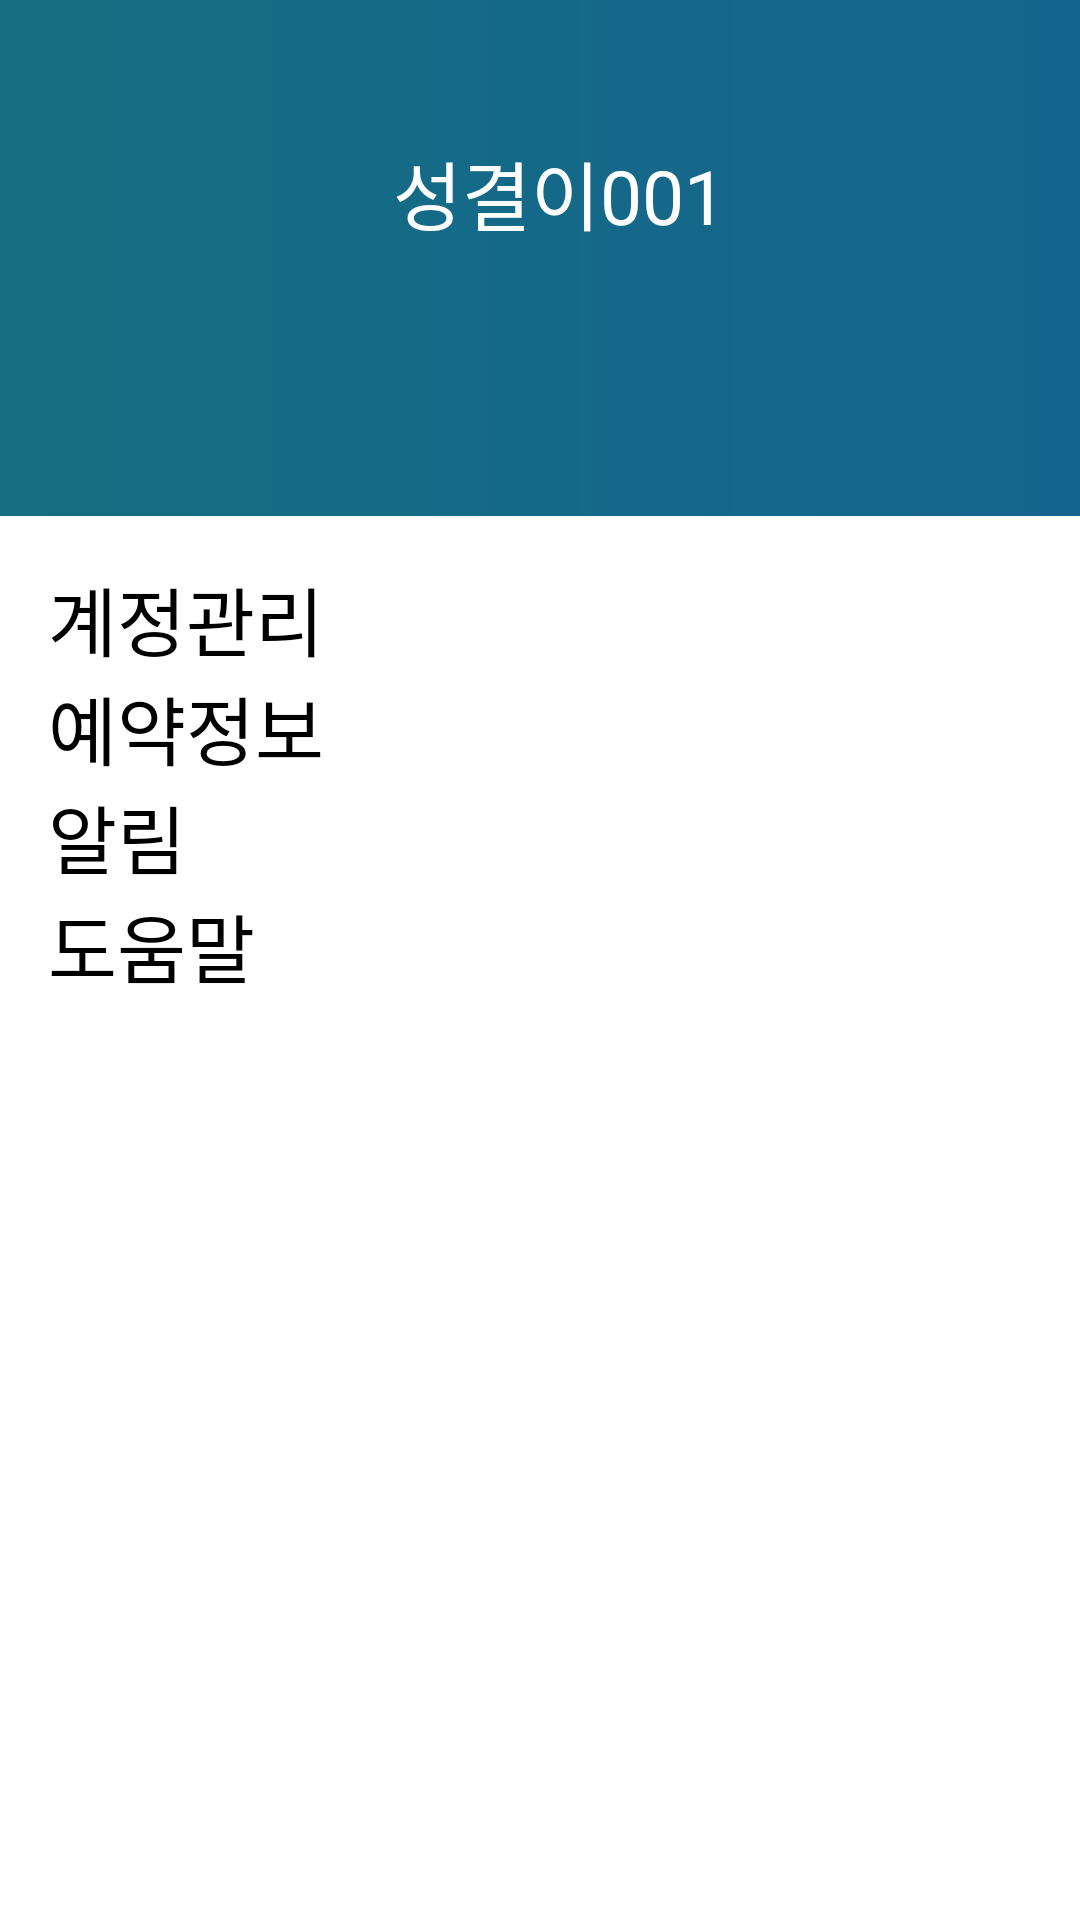

Android layout source for this screen:
<!-- AndroidManifest.xml: application theme Theme.Checkin_guest -->
<!-- res/layout/frag_my_info.xml -->
<?xml version="1.0" encoding="utf-8"?>
<layout xmlns:android="http://schemas.android.com/apk/res/android"
    xmlns:app="http://schemas.android.com/apk/res-auto"
    xmlns:tools="http://schemas.android.com/tools">

    <androidx.constraintlayout.widget.ConstraintLayout
        android:layout_width="match_parent"
        android:layout_height="match_parent"
        android:background="@drawable/gradient_main_logo">

        <LinearLayout
            android:id="@+id/linear"
            android:layout_width="match_parent"
            android:layout_height="match_parent"
            android:orientation="vertical"
            tools:layout_editor_absoluteX="0dp"
            tools:layout_editor_absoluteY="0dp">

            <LinearLayout
                android:layout_width="match_parent"
                android:layout_height="wrap_content"
                android:layout_marginTop="30dp"
                android:layout_marginBottom="10dp"
                android:orientation="horizontal"
                android:padding="16dp">

                <ImageView
                    android:layout_width="100dp"
                    android:layout_height="100dp"
                    android:layout_marginRight="15dp"
                    android:src="@drawable/basic_user" />

                <TextView
                    android:layout_width="wrap_content"
                    android:layout_height="wrap_content"
                    android:fontFamily="@font/notosans"
                    android:text="성결이001"
                    android:textColor="@color/white"
                    android:textSize="25sp" />
            </LinearLayout>

            <LinearLayout
                android:layout_width="match_parent"
                android:layout_height="match_parent"
                android:background="@color/white"
                android:orientation="vertical"
                android:padding="16dp">

                <TextView
                    android:id="@+id/txt_accountManagement"
                    android:layout_width="wrap_content"
                    android:layout_height="wrap_content"
                    android:background="?attr/selectableItemBackground"
                    android:fontFamily="@font/notosans_medium"
                    android:textColor="@color/black"
                    android:text="계정관리"
                    android:textSize="25sp" />

                <TextView
                    android:id="@+id/txt_reservation"
                    android:layout_width="wrap_content"
                    android:layout_height="wrap_content"
                    android:background="?attr/selectableItemBackground"
                    android:fontFamily="@font/notosans_medium"
                    android:text="예약정보"
                    android:textColor="@color/black"
                    android:textSize="25sp" />

                <TextView
                    android:id="@+id/txt_alarm"
                    android:layout_width="wrap_content"
                    android:layout_height="wrap_content"
                    android:background="?attr/selectableItemBackground"
                    android:fontFamily="@font/notosans_medium"
                    android:text="알림"
                    android:textColor="@color/black"
                    android:textSize="25sp" />
                <TextView
                    android:id="@+id/txt_reservatio"
                    android:layout_width="wrap_content"
                    android:layout_height="wrap_content"
                    android:background="?attr/selectableItemBackground"
                    android:fontFamily="@font/notosans_medium"
                    android:text="도움말"
                    android:textColor="@color/black"
                    android:textSize="25sp" />
            </LinearLayout>
        </LinearLayout>
    </androidx.constraintlayout.widget.ConstraintLayout>
</layout>
<!-- resources referenced by this layout -->
<resources>
  <color name="black">#FF000000</color>
  <color name="white">#FFFFFFFF</color>
  <!-- drawable gradient_main_logo (drawable) -->
  <?xml version="1.0" encoding="utf-8"?>
  <shape xmlns:android="http://schemas.android.com/apk/res/android"
      android:shape="rectangle">
      <gradient
          android:angle="180"
          android:endColor="#156E81"
          android:startColor="#15648F" />
      
      
  </shape>
  <style name="Theme.Checkin_guest" parent="Theme.MaterialComponents.DayNight.NoActionBar">
          
          <item name="colorPrimary">@color/purple_500</item>
          <item name="colorPrimaryVariant">@color/purple_700</item>
          <item name="colorOnPrimary">@color/white</item>
          
          <item name="colorSecondary">@color/teal_200</item>
          <item name="colorSecondaryVariant">@color/teal_700</item>
          <item name="colorOnSecondary">@color/black</item>
          
          <item name="android:statusBarColor" tools:targetApi="l">?attr/colorPrimaryVariant</item>
          
          <item name="bottomNavigationStyle">@style/BottomNavigationViewStyle</item>
      </style>
  <color name="purple_500">#FF6200EE</color>
  <color name="purple_700">#FF3700B3</color>
  <color name="teal_200">#FF03DAC5</color>
  <color name="teal_700">#FF018786</color>
  <style name="BottomNavigationViewStyle" parent="Widget.MaterialComponents.BottomNavigationView.Colored">
          <item name="android:background">#D3D1D1</item>
          <item name="itemTextColor">@color/bottom_nav_item_color</item>
          <item name="itemIconTint">@color/bottom_nav_item_color</item>
      </style>
</resources>
